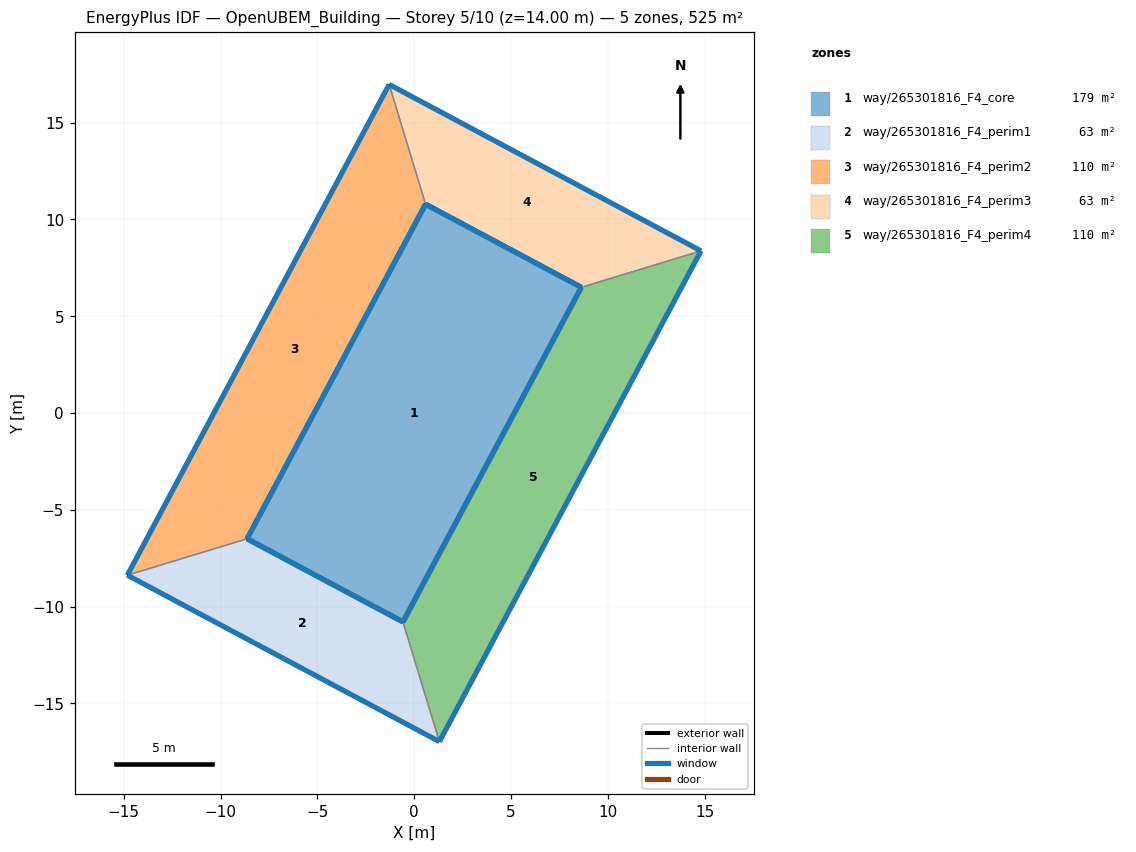
=== STOREY PLAN SPEC (per zone: floor XY polygon, exterior-wall plan segments, windows/doors) ===
zone 1: way/265301816_F4_core  (178.6 m²)
  floor: (8.63, 6.49) (-0.58, -10.79) (-8.63, -6.49) (0.59, 10.79)
  exterior wall: (-8.63, -6.49) – (-0.58, -10.79)  [9.1 m]
    window: (-8.63, -6.50) – (-0.59, -10.78)  [12.8 m²]
  exterior wall: (0.59, 10.79) – (-8.63, -6.49)  [19.6 m]
    window: (0.58, 10.78) – (-8.63, -6.48)  [27.4 m²]
  exterior wall: (8.63, 6.49) – (0.59, 10.79)  [9.1 m]
    window: (8.63, 6.50) – (0.59, 10.79)  [12.8 m²]
  exterior wall: (-0.58, -10.79) – (8.63, 6.49)  [19.6 m]
    window: (-0.58, -10.78) – (8.63, 6.49)  [27.4 m²]
zone 2: way/265301816_F4_perim1  (62.6 m²)
  floor: (1.30, -16.97) (-0.58, -10.79) (-8.63, -6.49) (-14.82, -8.37)
  exterior wall: (1.30, -16.97) – (-14.82, -8.37)  [18.3 m]
    window: (1.29, -16.97) – (-14.81, -8.38)  [25.5 m²]
  exterior wall: (-8.63, -6.49) – (-0.58, -10.79)  [9.1 m]
    window: (-8.63, -6.50) – (-0.59, -10.78)  [12.8 m²]
  interior walls: 2
zone 3: way/265301816_F4_perim2  (110.4 m²)
  floor: (-8.63, -6.49) (0.59, 10.79) (-1.29, 16.97) (-14.82, -8.37)
  exterior wall: (-14.82, -8.37) – (-1.29, 16.97)  [28.7 m]
    window: (-14.81, -8.36) – (-1.30, 16.96)  [40.2 m²]
  exterior wall: (0.59, 10.79) – (-8.63, -6.49)  [19.6 m]
    window: (0.58, 10.78) – (-8.63, -6.48)  [27.4 m²]
  interior walls: 2
zone 4: way/265301816_F4_perim3  (62.6 m²)
  floor: (14.81, 8.38) (-1.29, 16.97) (0.59, 10.79) (8.63, 6.49)
  exterior wall: (-1.29, 16.97) – (14.81, 8.38)  [18.3 m]
    window: (-1.29, 16.97) – (14.80, 8.38)  [25.5 m²]
  exterior wall: (8.63, 6.49) – (0.59, 10.79)  [9.1 m]
    window: (8.63, 6.50) – (0.59, 10.79)  [12.8 m²]
  interior walls: 2
zone 5: way/265301816_F4_perim4  (110.4 m²)
  floor: (1.30, -16.97) (14.81, 8.38) (8.63, 6.49) (-0.58, -10.79)
  exterior wall: (14.81, 8.38) – (1.30, -16.97)  [28.7 m]
    window: (14.81, 8.36) – (1.31, -16.96)  [40.2 m²]
  exterior wall: (-0.58, -10.79) – (8.63, 6.49)  [19.6 m]
    window: (-0.58, -10.78) – (8.63, 6.49)  [27.4 m²]
  interior walls: 2

=== DERIVED (storey summary) ===
Building: OpenUBEM_Building
Storey: 5 of 10  (floor level z = 14.00 m)
Storey gross floor area: 524.6 m²
Zones on this storey: 5
  - way/265301816_F4_core: floor 178.6 m²; exterior wall 57.4 m (200.9 m²); 4 window(s) 80.3 m²; WWR 40.0%
  - way/265301816_F4_perim1: floor 62.6 m²; exterior wall 27.4 m (95.9 m²); 2 window(s) 38.3 m²; WWR 40.0%
  - way/265301816_F4_perim2: floor 110.4 m²; exterior wall 48.3 m (169.1 m²); 2 window(s) 67.6 m²; WWR 40.0%
  - way/265301816_F4_perim3: floor 62.6 m²; exterior wall 27.4 m (95.8 m²); 2 window(s) 38.3 m²; WWR 40.0%
  - way/265301816_F4_perim4: floor 110.4 m²; exterior wall 48.3 m (169.1 m²); 2 window(s) 67.6 m²; WWR 40.0%
Zone adjacency (shared interzone walls):
  - way/265301816_F4_perim1 ↔ way/265301816_F4_perim2
  - way/265301816_F4_perim1 ↔ way/265301816_F4_perim4
  - way/265301816_F4_perim2 ↔ way/265301816_F4_perim3
  - way/265301816_F4_perim3 ↔ way/265301816_F4_perim4